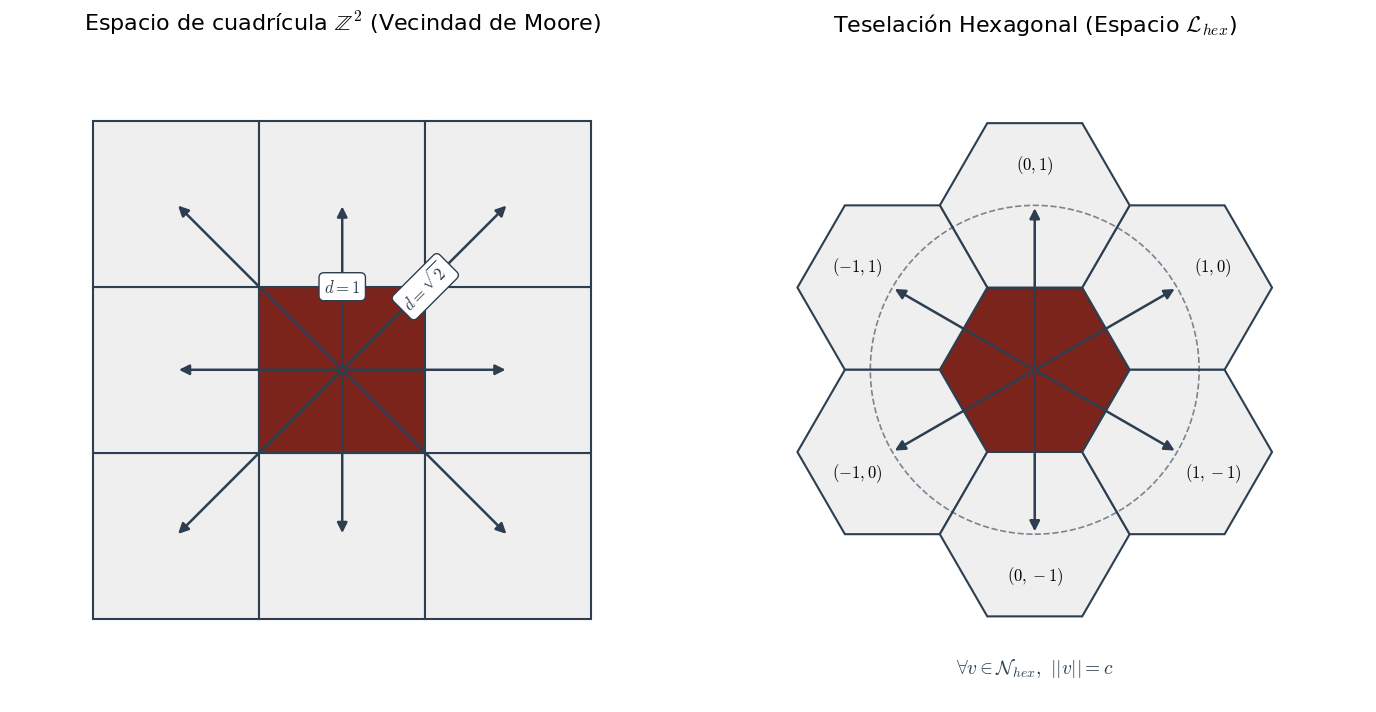

Write Python code to recreate this figure.
import numpy as np
import matplotlib.pyplot as plt
from matplotlib.patches import Rectangle, Polygon, Circle, FancyArrowPatch

# =============================================================================
# Configuración Académica de Estilo (Nivel Ingeniería / Estilo Cormen)
# =============================================================================
plt.rcParams.update({
    "text.usetex": False,           # Utiliza mathtext interno para compilar nativamente
    "mathtext.fontset": "cm",       # Computer Modern para tipografía matemática
    "font.family": "serif",
    "font.serif": ["Computer Modern Roman", "Times New Roman"],
})

# ==============================================================================
# Configuración del estilo académico (Paleta de colores rigurosa)
# ==============================================================================
COLOR_CENTER   = "#7B241C"  # Rojo vino tenue (acento)
COLOR_NEIGHBOR = "#EFEFEF"  # Gris claro
COLOR_EDGE     = "#2C3E50"  # Azul pizarra oscuro
COLOR_TEXT     = "#2C3E50"  # Azul pizarra oscuro
COLOR_LIGHT_BG = "#FFFFFF"

# Crear la figura con 1 fila y 2 columnas
fig, (ax1, ax2) = plt.subplots(1, 2, figsize=(14, 7))

# ==============================================================================
# SUBGRÁFICO 1: Espacio de cuadrícula Z^2 (Vecindad de Moore)
# ==============================================================================
ax1.set_title(r"Espacio de cuadrícula $\mathbb{Z}^2$ (Vecindad de Moore)", 
              fontsize=16, pad=5)
ax1.set_aspect('equal', adjustable='box')
ax1.axis('off')

# Generar la cuadrícula de 3x3
for i in [-1, 0, 1]:
    for j in [-1, 0, 1]:
        facecolor = COLOR_CENTER if (i == 0 and j == 0) else COLOR_NEIGHBOR
        # Coordenadas ajustadas para que (0,0) sea el centroide geométrico de la célula central
        rect = Rectangle((i - 0.5, j - 0.5), 1, 1, 
                         facecolor=facecolor, edgecolor=COLOR_EDGE, linewidth=1.5, zorder=1)
        ax1.add_patch(rect)

# Trazar vectores direccionales de la célula central hacia sus 8 vecinos
for i in [-1, 0, 1]:
    for j in [-1, 0, 1]:
        if i == 0 and j == 0:
            continue
        arrow = FancyArrowPatch((0, 0), (i, j), 
                                color=COLOR_EDGE, arrowstyle='-|>', mutation_scale=15, 
                                lw=1.8, zorder=2)
        ax1.add_patch(arrow)

# Anotaciones geométricas evidenciando la asimetría de distancias
bbox_props = dict(boxstyle="round,pad=0.3", fc=COLOR_LIGHT_BG, ec=COLOR_EDGE, lw=1)
ax1.text(0, 0.5, r"$d = 1$", color=COLOR_TEXT, fontsize=12, ha='center', va='center', 
         bbox=bbox_props, zorder=3)
ax1.text(0.5, 0.5, r"$d = \sqrt{2}$", color=COLOR_TEXT, fontsize=12, ha='center', va='center', 
         rotation=45, bbox=bbox_props, zorder=3)

# Acotar los límites de la gráfica para centrar la cuadrícula
ax1.set_xlim(-2, 2)
ax1.set_ylim(-2, 2)

# ==============================================================================
# SUBGRÁFICO 2: Teselación Hexagonal Isótropa (Espacio L_hex)
# ==============================================================================
ax2.set_title(r"Teselación Hexagonal (Espacio $\mathcal{L}_{hex}$)", 
              fontsize=16, pad=5)
ax2.set_aspect('equal', adjustable='box')
ax2.axis('off')

# Constante algebraica exacta para la altura del hexágono
h = np.sqrt(3) / 2  

# Función generadora de hexágonos Flat-Topped basados en coordenadas centrales
def build_hexagon(cx, cy, color):
    vertices = [
        (cx + 1, cy),               # Derecha
        (cx + 0.5, cy + h),         # Superior derecha
        (cx - 0.5, cy + h),         # Superior izquierda
        (cx - 1, cy),               # Izquierda
        (cx - 0.5, cy - h),         # Inferior izquierda
        (cx + 0.5, cy - h)          # Inferior derecha
    ]
    return Polygon(vertices, facecolor=color, edgecolor=COLOR_EDGE, linewidth=1.5, zorder=1)

# Mapeo de la vecindad canónica N_hex (centro y los 6 vecinos colindantes)
# Estructura: (coordenada_x, coordenada_y, color, etiqueta_axial)
hex_neighborhood = [
    (0, 0, COLOR_CENTER, ""),                  # Origen (Célula central)
    (1.5, h, COLOR_NEIGHBOR, r"$(1,0)$"),      # Vecino Noreste
    (0, 2*h, COLOR_NEIGHBOR, r"$(0,1)$"),      # Vecino Norte
    (-1.5, h, COLOR_NEIGHBOR, r"$(-1,1)$"),    # Vecino Noroeste
    (-1.5, -h, COLOR_NEIGHBOR, r"$(-1,0)$"),   # Vecino Suroeste
    (0, -2*h, COLOR_NEIGHBOR, r"$(0,-1)$"),    # Vecino Sur
    (1.5, -h, COLOR_NEIGHBOR, r"$(1,-1)$")     # Vecino Sureste
]

# Dibujar hexágonos, vectores y sus etiquetas
for cx, cy, color, label in hex_neighborhood:
    ax2.add_patch(build_hexagon(cx, cy, color))
    
    if label != "": # Es un vecino (no el centro)
        # Vector direccional
        arrow = FancyArrowPatch((0, 0), (cx, cy), 
                                color=COLOR_EDGE, arrowstyle='-|>', mutation_scale=15, 
                                lw=1.8, zorder=2)
        ax2.add_patch(arrow)
        
        # Posicionamiento de la etiqueta matemática para evitar superposición
        ax2.text(cx * 1.25, cy * 1.25, label, fontsize=12, 
                 ha='center', va='center', fontweight='bold', zorder=3,
                 bbox=dict(boxstyle="round,pad=0.1", fc=COLOR_NEIGHBOR, ec='none', alpha=0.8))

# Demostración geométrica de isotropía: Círculo con radio constante
# La distancia euclidiana a cualquier centro vecino es matemáticamente sqrt(3)
radius = np.sqrt(1.5**2 + h**2) 
circle = Circle((0, 0), radius=radius, edgecolor=COLOR_EDGE, facecolor='none', 
                linestyle='--', linewidth=1.2, alpha=0.6, zorder=4)
ax2.add_patch(circle)

# Acotación matemática enfatizando la uniformidad radial
ax2.text(0, -3.2, r"$\forall v \in \mathcal{N}_{hex}, \ ||v|| = c$", 
         color=COLOR_EDGE, fontsize=14, ha='center', fontweight='bold')

# Acotar los límites para mantener simetría
ax2.set_xlim(-3.5, 3.5)
ax2.set_ylim(-3.5, 3.5)

# ==============================================================================
# Exportación del documento y renderizado
# ==============================================================================
plt.tight_layout()
plt.savefig("comparativa_reticulas.pdf", format='pdf', bbox_inches='tight', dpi=300)
print("Figura generada exitosamente y guardada como 'comparativa_reticulas.pdf'.")
plt.show()
